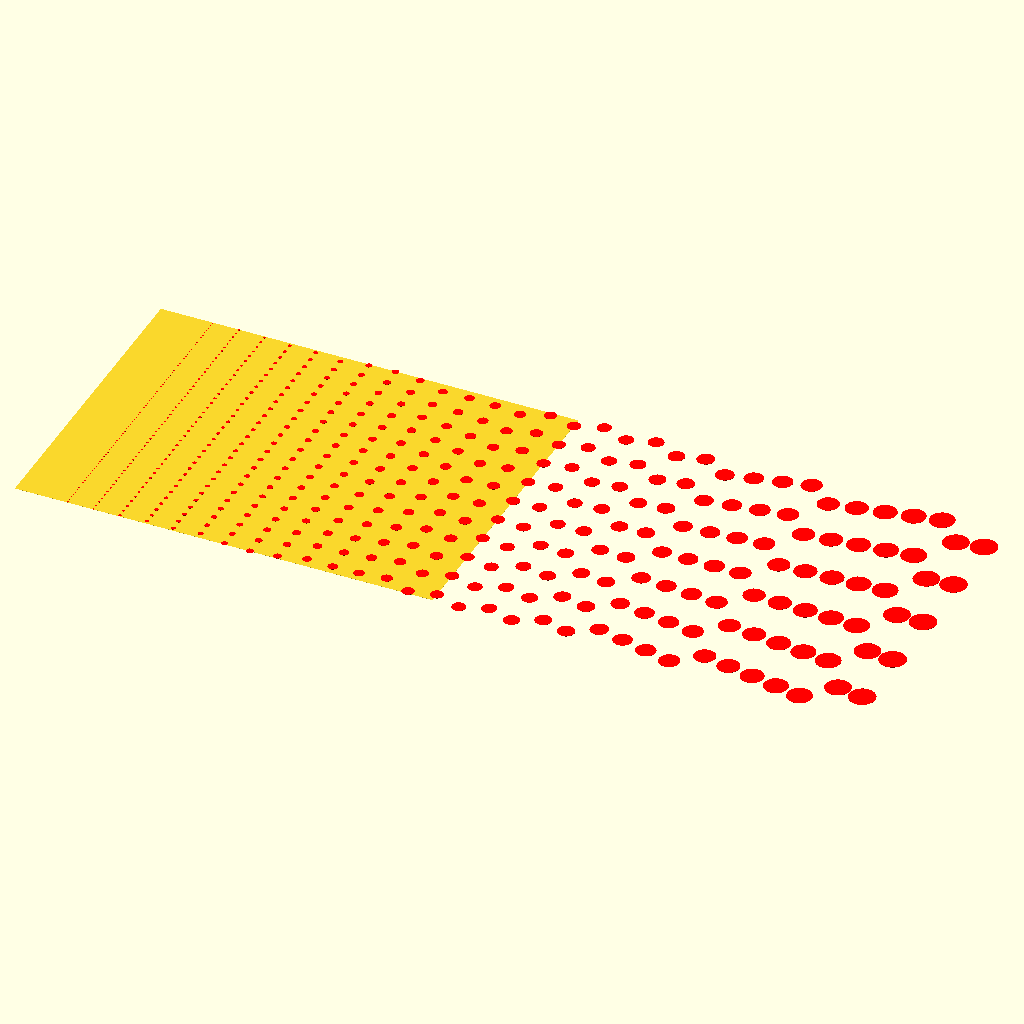
Cell 1 — every parameter at its default value.
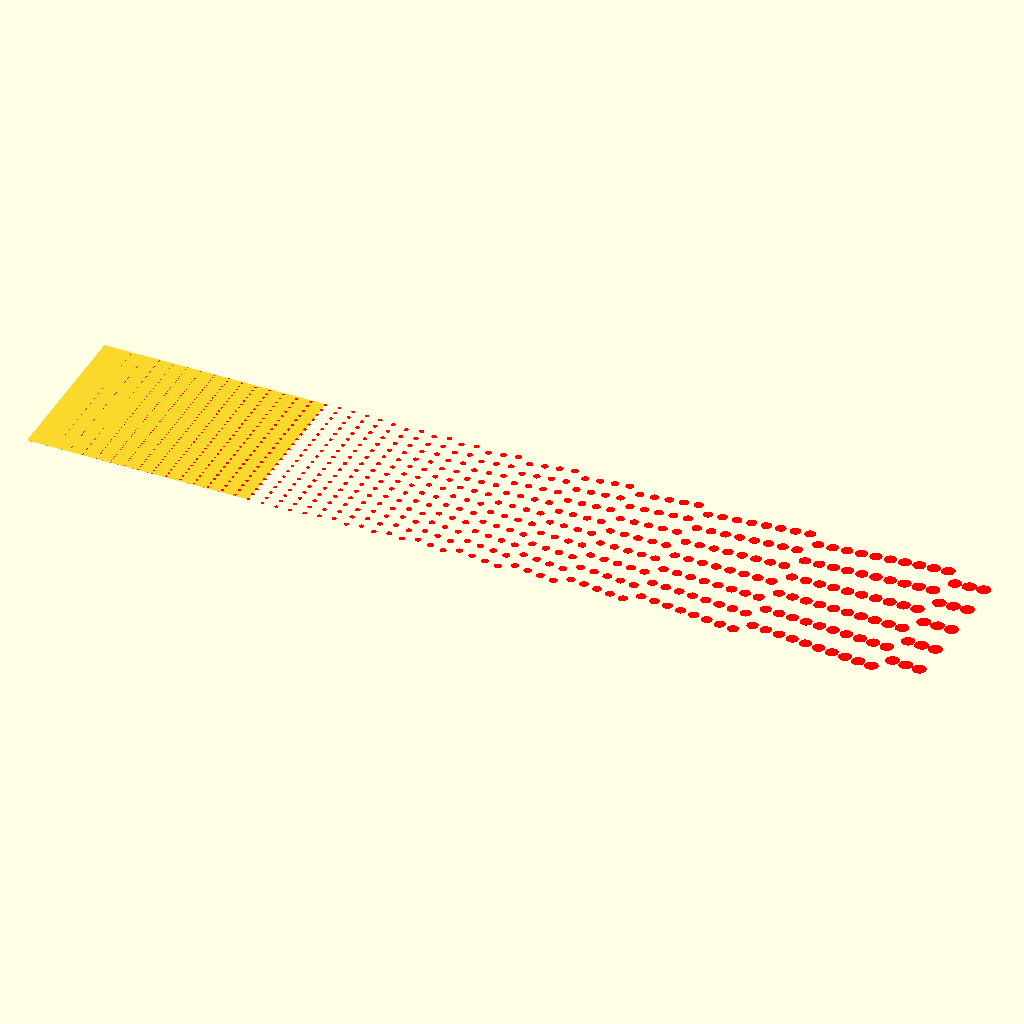
Cell 2: inc = 64 (everything else at default).
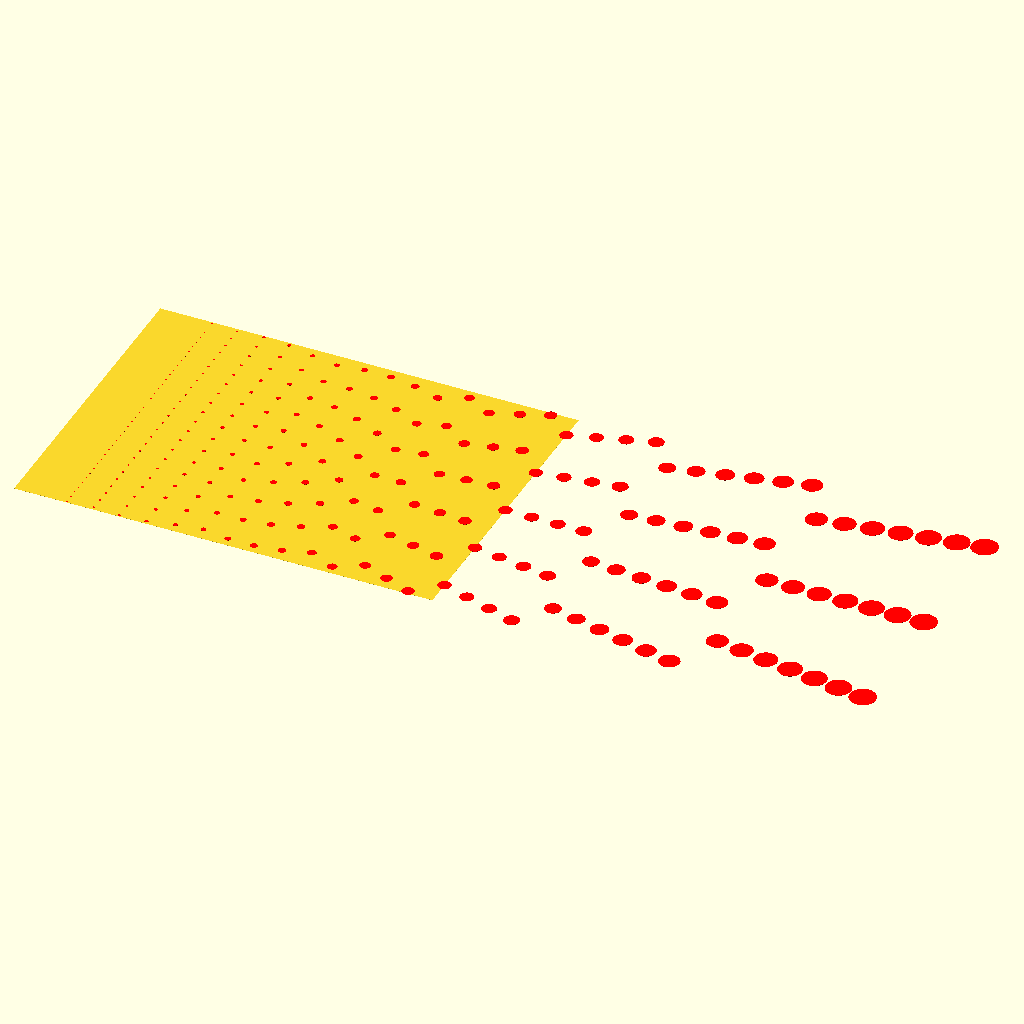
Cell 3: gap_y = 5 (everything else at default).
All cells are drawn from the same view direction (rotation 55°, 0°, 25°, orthographic, colour scheme Cornfield), but the view is re-fitted for each cell, so position and scale can differ between cells as well as the parameter.
OpenSCAD source file drill.scad:
inc = 32;
start = 2;
end = inc;
slots = 15;
height = 0.1;
plate_x = 16*25.4;
plate_y = 12*25.4;
gap_y = 2.5;

translate([0,0,-height])
cube([plate_x,plate_y,height]);
for(x = [start:end]) {
	translate([0,plate_y%(x/inc*25.4*gap_y)/2,0])
	for (y = [0:plate_y/(x/inc*25.4*gap_y)]) {
		color("red")
		translate([x*25.4,y*x/inc*25.4*gap_y,0])
		cylinder(r=x/inc*25.4/2,h=height);
	}
}
Parameter table extracted from the source (name, type, default, range or options):
inc: number, default 32
start: number, default 2
slots: number, default 15
height: number, default 0.1
gap_y: number, default 2.5
